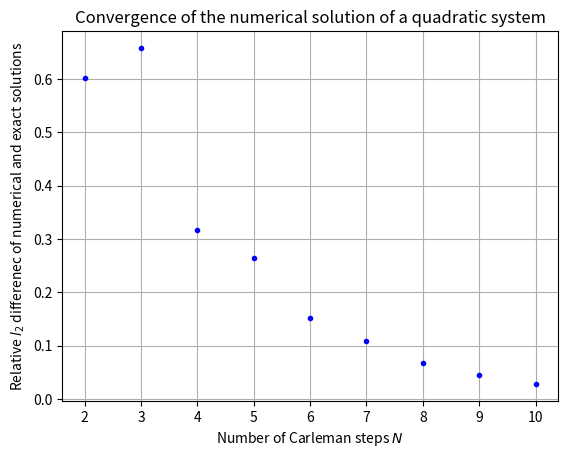

The matplotlib source for this figure:
"""
Solving a system of quadratic system of equations using Carleman linearization

The system and the solutions:
https://www.wolframalpha.com/input?i=x%5E2%2By%5E2-x-xy%3D2%2C+2x%5E2-y-y%5E2%3D-4

[redacted]

"""

import numpy as np
import matplotlib.pyplot as plt

def F(j):

    if j == 0:
        return np.array([[-2],[4]])
    elif j == 1:
        return np.array([[-1,0],[0,-1]]) 
    elif j == 2:
        return np.array([[1,-1,0,1],[2,0,0,-1]])


def little_A(i, j):
    #gives A_{i+j-1}^i
    Fj = F(j)
    
    n = F(1).shape[0]
    
    result = np.zeros((n**i,n**(i+j-1)))
    
    for nu in range(1, i + 1):
        stuff = np.kron(Fj,np.eye(n**(i-nu)))
            
        term = np.kron(np.eye(n**(nu-1)),stuff)
        
        result += term  
    
    return result


def generate_row(i, N):
    matrix_list=[]
    n = F(1).shape[0]
        
    if i==1:
        matrix_list.append(little_A(i,1))
        matrix_list.append(little_A(i,2))
        
        size_1 = int(n * (n**N-n**(i+1)) / (n-1))
        matrix_list.append(np.zeros((n**i,size_1)))
    
    elif i==N:
        size_2 = int((n**(i-1)-n) / (n-1) )
        matrix_list.append(np.zeros((n**i,size_2)))
            
        matrix_list.append(little_A(i,0))
        matrix_list.append(little_A(i,1))
    
    else:
        size_3 = int( (n**(i-1)-n) / (n-1) )
        matrix_list.append(np.zeros((n**i,size_3)))
            
        matrix_list.append(little_A(i,0))
        matrix_list.append(little_A(i,1)) 
        matrix_list.append(little_A(i,2))
        
        size_4 = int( n * (n**N-n**(i+1)) / (n-1) )
        matrix_list.append(np.zeros((n**i,size_4)))
            
    return np.hstack(matrix_list)


def A(N):
    matrix_list=[]
    
    for i in range(1,N+1):
        matrix_list.append(generate_row(i, N))
            
    return np.vstack(matrix_list)

def b(N):
    n = F(1).shape[0]
    siz = int((n**(N+1)-n) / (n-1))
    
    listi = [F(0),np.zeros((siz-n,1))]
    return np.vstack(listi)


#N = 10  # Truncation level of Carleman linearization

#B=b(N)
#mat = A(N)

#det=np.linalg.det(mat)

#eigenvalues = np.linalg.eigvals(mat)

#cond = np.linalg.cond(mat)

#x = -np.linalg.solve(mat, B)

#print(x[0],x[1])

def checker(a,b):
    x = np.array([[a],[b]])
    
    return F(2)@np.kron(x,x) + F(1)@x + F(0)
 
def rel_l2_diff(N,a_exact,b_exact):
    B=b(N)
    mat = A(N)
    num_sol = -np.linalg.solve(mat, B)

    num_sol_cropped = np.array([[num_sol[0][0]],[num_sol[1][0]]])
    exact = np.array([[a_exact],[b_exact]])

    return np.linalg.norm(exact-num_sol_cropped) / np.linalg.norm(exact)

a_exact = 0.21454170106513224517#from the wolfram link
b_exact = 1.5837601308672361516

y_ax = []
x_ax = []

for N in range(2,11):
    y_ax.append(rel_l2_diff(N,a_exact,b_exact))
    x_ax.append(N)
    

plt.plot(x_ax, y_ax, '.', color='blue')

plt.xlabel(r'Number of Carleman steps $N$')
plt.ylabel(r'Relative $l_2$ differenec of numerical and exact solutions ')
plt.title('Convergence of the numerical solution of a quadratic system')

plt.grid(True)  
plt.show()








